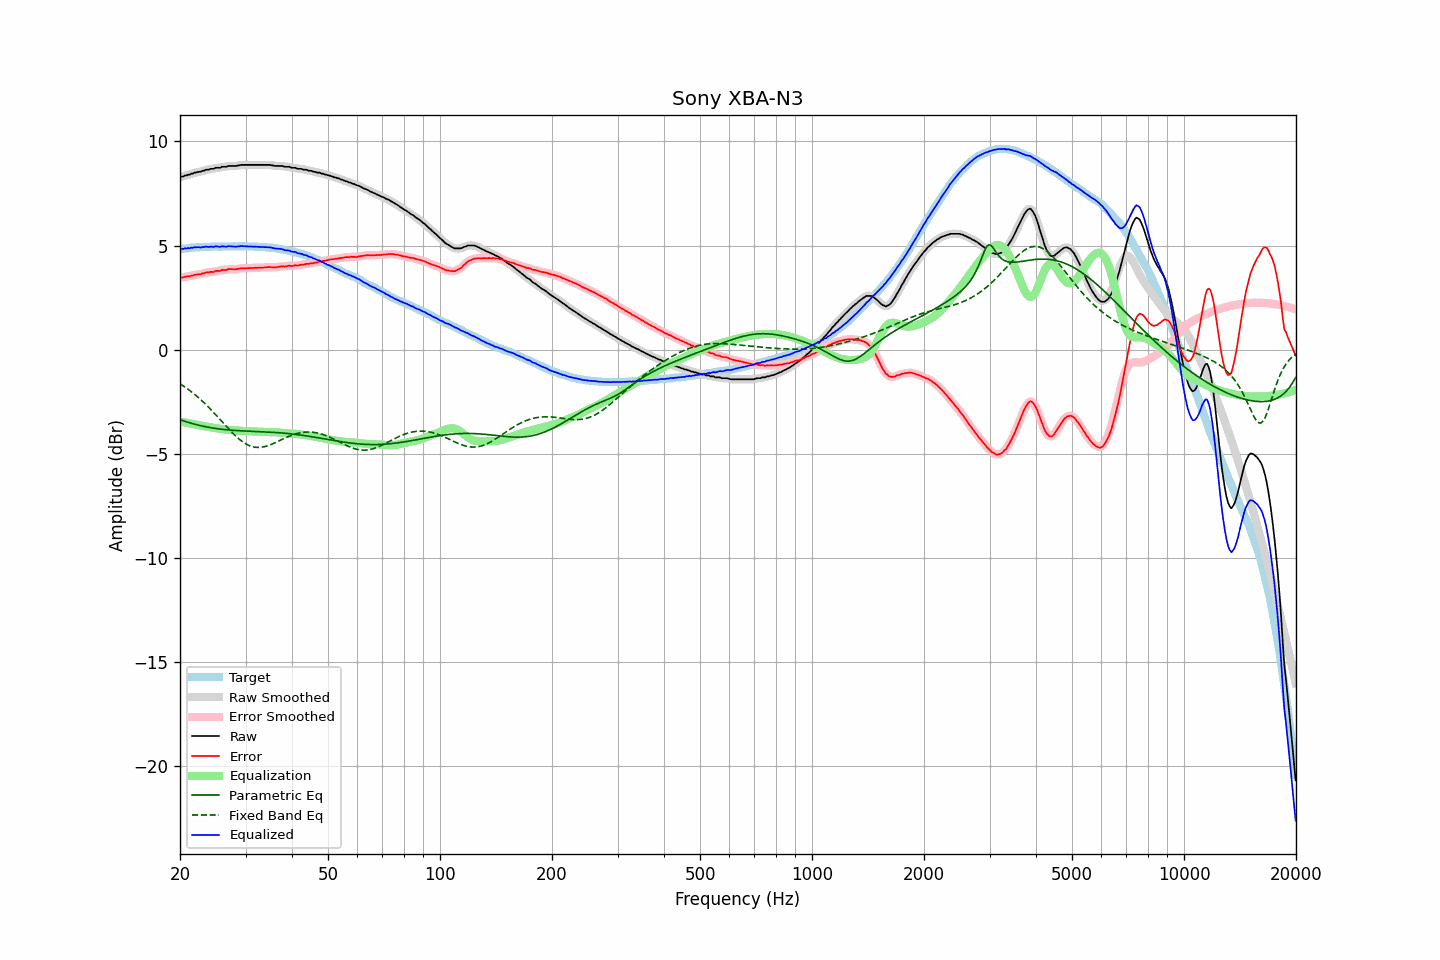

Source data for this figure (header and first rows):
frequency, raw, error, smoothed, error_smoothed, equalization, parametric_eq, fixed_band_eq, equalized_raw, equalized_smoothed, target
20.00, 8.28, 3.45, 8.28, 3.45, -3.45, -3.36, -1.64, 4.83, 4.83, 4.83
20.20, 8.31, 3.47, 8.30, 3.46, -3.46, -3.39, -1.69, 4.85, 4.84, 4.84
20.40, 8.31, 3.46, 8.33, 3.48, -3.48, -3.41, -1.74, 4.83, 4.85, 4.85
20.61, 8.36, 3.50, 8.35, 3.49, -3.49, -3.44, -1.79, 4.87, 4.86, 4.86
20.81, 8.36, 3.50, 8.37, 3.50, -3.51, -3.46, -1.84, 4.85, 4.86, 4.86
21.02, 8.40, 3.53, 8.39, 3.52, -3.52, -3.48, -1.90, 4.88, 4.87, 4.87
21.23, 8.40, 3.52, 8.41, 3.53, -3.53, -3.51, -1.96, 4.86, 4.87, 4.88
21.44, 8.45, 3.55, 8.44, 3.55, -3.55, -3.53, -2.01, 4.90, 4.89, 4.90
21.66, 8.45, 3.55, 8.46, 3.56, -3.56, -3.55, -2.08, 4.89, 4.90, 4.90
21.87, 8.50, 3.59, 8.49, 3.58, -3.58, -3.57, -2.14, 4.92, 4.91, 4.91
22.09, 8.50, 3.59, 8.51, 3.60, -3.59, -3.59, -2.20, 4.91, 4.92, 4.91
22.31, 8.53, 3.61, 8.52, 3.61, -3.61, -3.61, -2.27, 4.92, 4.91, 4.92
22.54, 8.54, 3.62, 8.54, 3.62, -3.62, -3.63, -2.34, 4.91, 4.91, 4.92
22.76, 8.54, 3.61, 8.55, 3.63, -3.64, -3.65, -2.41, 4.90, 4.91, 4.92
22.99, 8.59, 3.66, 8.58, 3.65, -3.66, -3.67, -2.48, 4.93, 4.92, 4.92
23.22, 8.59, 3.67, 8.60, 3.68, -3.67, -3.68, -2.55, 4.92, 4.93, 4.92
23.45, 8.64, 3.71, 8.62, 3.69, -3.69, -3.70, -2.62, 4.95, 4.94, 4.93
23.69, 8.64, 3.71, 8.64, 3.71, -3.70, -3.71, -2.70, 4.94, 4.94, 4.93
23.92, 8.64, 3.71, 8.66, 3.72, -3.71, -3.73, -2.78, 4.93, 4.94, 4.93
24.16, 8.68, 3.74, 8.66, 3.72, -3.73, -3.74, -2.86, 4.95, 4.93, 4.94
24.40, 8.68, 3.73, 8.68, 3.73, -3.74, -3.76, -2.94, 4.94, 4.94, 4.95
24.65, 8.68, 3.73, 8.70, 3.75, -3.75, -3.77, -3.02, 4.93, 4.95, 4.95
24.89, 8.73, 3.78, 8.71, 3.76, -3.76, -3.78, -3.10, 4.97, 4.95, 4.95
25.14, 8.73, 3.78, 8.72, 3.77, -3.77, -3.79, -3.19, 4.96, 4.95, 4.95
25.39, 8.73, 3.78, 8.74, 3.79, -3.79, -3.80, -3.27, 4.94, 4.95, 4.95
25.65, 8.73, 3.78, 8.75, 3.80, -3.80, -3.81, -3.36, 4.93, 4.95, 4.95
25.91, 8.78, 3.83, 8.76, 3.81, -3.81, -3.82, -3.44, 4.97, 4.95, 4.95
26.16, 8.78, 3.82, 8.77, 3.82, -3.82, -3.83, -3.53, 4.96, 4.95, 4.95
26.43, 8.78, 3.83, 8.79, 3.83, -3.83, -3.84, -3.61, 4.94, 4.95, 4.95
26.69, 8.78, 3.83, 8.79, 3.84, -3.84, -3.84, -3.70, 4.94, 4.95, 4.95
26.96, 8.82, 3.87, 8.81, 3.85, -3.85, -3.85, -3.78, 4.97, 4.96, 4.95
27.23, 8.82, 3.87, 8.82, 3.87, -3.85, -3.86, -3.86, 4.96, 4.96, 4.95
27.50, 8.82, 3.87, 8.82, 3.87, -3.86, -3.86, -3.94, 4.96, 4.96, 4.95
27.77, 8.82, 3.86, 8.82, 3.86, -3.87, -3.87, -4.02, 4.95, 4.95, 4.96
28.05, 8.82, 3.86, 8.82, 3.86, -3.87, -3.87, -4.10, 4.95, 4.95, 4.96
28.33, 8.82, 3.86, 8.82, 3.87, -3.88, -3.88, -4.17, 4.94, 4.95, 4.96
28.62, 8.84, 3.88, 8.84, 3.88, -3.88, -3.88, -4.24, 4.96, 4.95, 4.95
28.90, 8.85, 3.89, 8.85, 3.89, -3.89, -3.89, -4.30, 4.96, 4.96, 4.96
29.19, 8.87, 3.91, 8.86, 3.90, -3.89, -3.89, -4.36, 4.98, 4.97, 4.96
29.48, 8.87, 3.91, 8.87, 3.91, -3.90, -3.90, -4.42, 4.97, 4.97, 4.96
29.78, 8.87, 3.91, 8.87, 3.91, -3.91, -3.90, -4.47, 4.96, 4.97, 4.96
30.08, 8.87, 3.90, 8.87, 3.91, -3.91, -3.90, -4.52, 4.96, 4.96, 4.97
30.38, 8.87, 3.91, 8.87, 3.91, -3.91, -3.91, -4.56, 4.96, 4.96, 4.96
30.68, 8.87, 3.92, 8.87, 3.91, -3.92, -3.91, -4.60, 4.95, 4.95, 4.95
30.99, 8.87, 3.92, 8.87, 3.92, -3.92, -3.91, -4.63, 4.95, 4.95, 4.95
31.30, 8.87, 3.92, 8.87, 3.92, -3.92, -3.92, -4.65, 4.95, 4.95, 4.95
31.61, 8.87, 3.92, 8.87, 3.92, -3.92, -3.92, -4.67, 4.95, 4.95, 4.95
31.93, 8.87, 3.93, 8.87, 3.93, -3.93, -3.92, -4.68, 4.94, 4.94, 4.94
32.24, 8.87, 3.92, 8.87, 3.93, -3.93, -3.93, -4.69, 4.94, 4.94, 4.94
32.57, 8.87, 3.94, 8.87, 3.94, -3.93, -3.93, -4.69, 4.94, 4.94, 4.93
32.89, 8.87, 3.94, 8.87, 3.94, -3.94, -3.93, -4.69, 4.93, 4.93, 4.93
33.22, 8.87, 3.94, 8.87, 3.94, -3.94, -3.94, -4.68, 4.93, 4.93, 4.93
33.55, 8.87, 3.94, 8.87, 3.94, -3.95, -3.94, -4.66, 4.92, 4.92, 4.92
33.89, 8.87, 3.95, 8.87, 3.95, -3.95, -3.94, -4.65, 4.92, 4.92, 4.92
34.23, 8.87, 3.96, 8.87, 3.96, -3.95, -3.95, -4.62, 4.92, 4.92, 4.91
34.57, 8.87, 3.96, 8.87, 3.96, -3.95, -3.95, -4.60, 4.91, 4.91, 4.91
34.92, 8.87, 3.98, 8.86, 3.97, -3.96, -3.96, -4.57, 4.91, 4.91, 4.89
35.27, 8.85, 3.95, 8.85, 3.96, -3.96, -3.96, -4.54, 4.89, 4.89, 4.90
35.62, 8.84, 3.96, 8.84, 3.95, -3.96, -3.96, -4.51, 4.88, 4.88, 4.88
35.97, 8.82, 3.94, 8.82, 3.95, -3.96, -3.97, -4.47, 4.85, 4.86, 4.87
... 635 more rows
